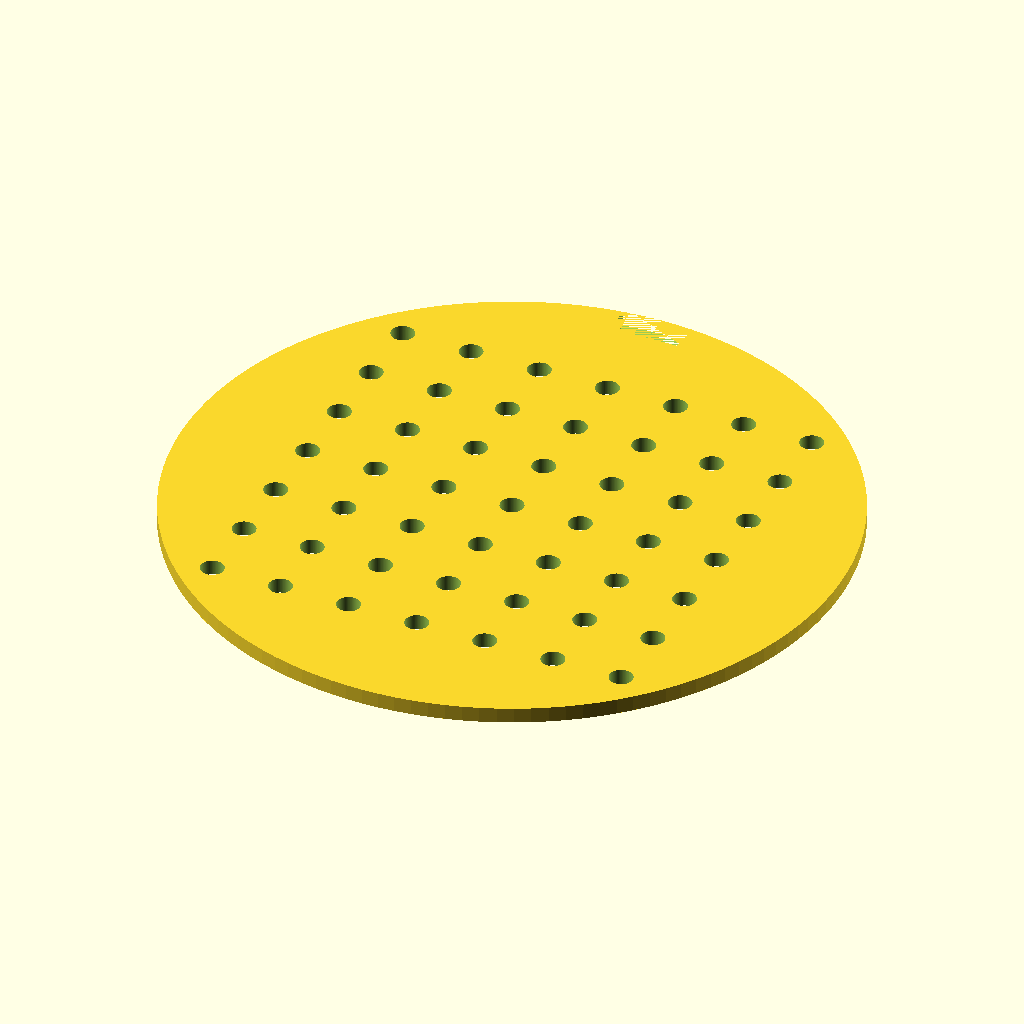
Cell 1 — every parameter at its default value.
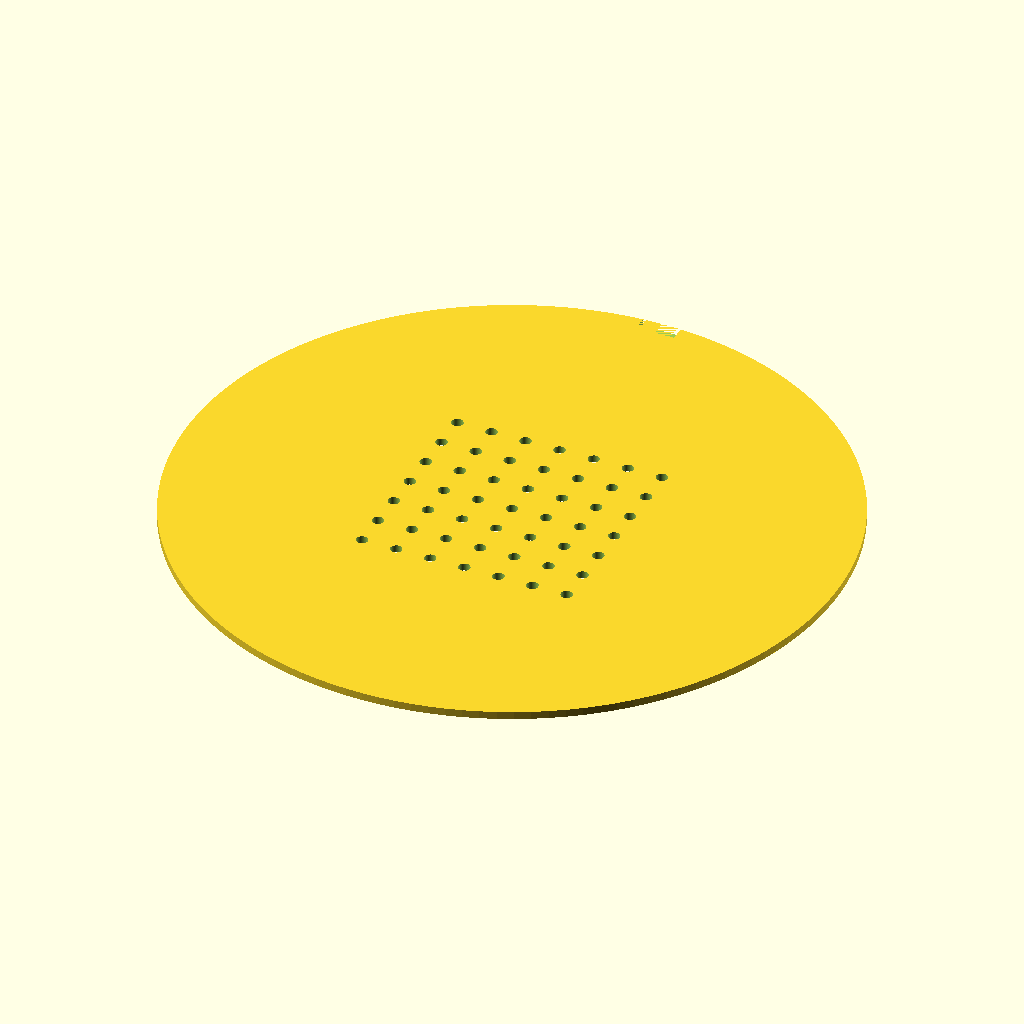
Cell 2: disc_d = 170 (everything else at default).
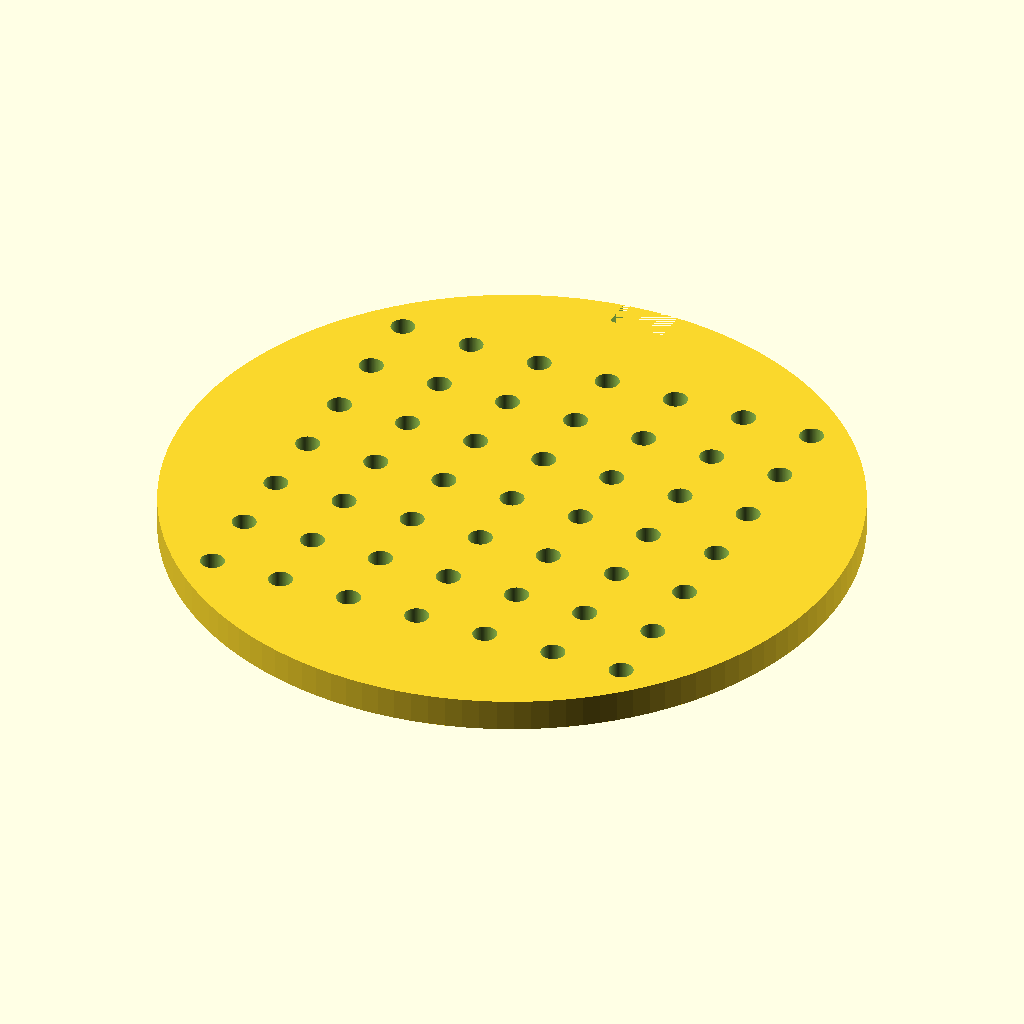
Cell 3: the same model with disc_h = 4.
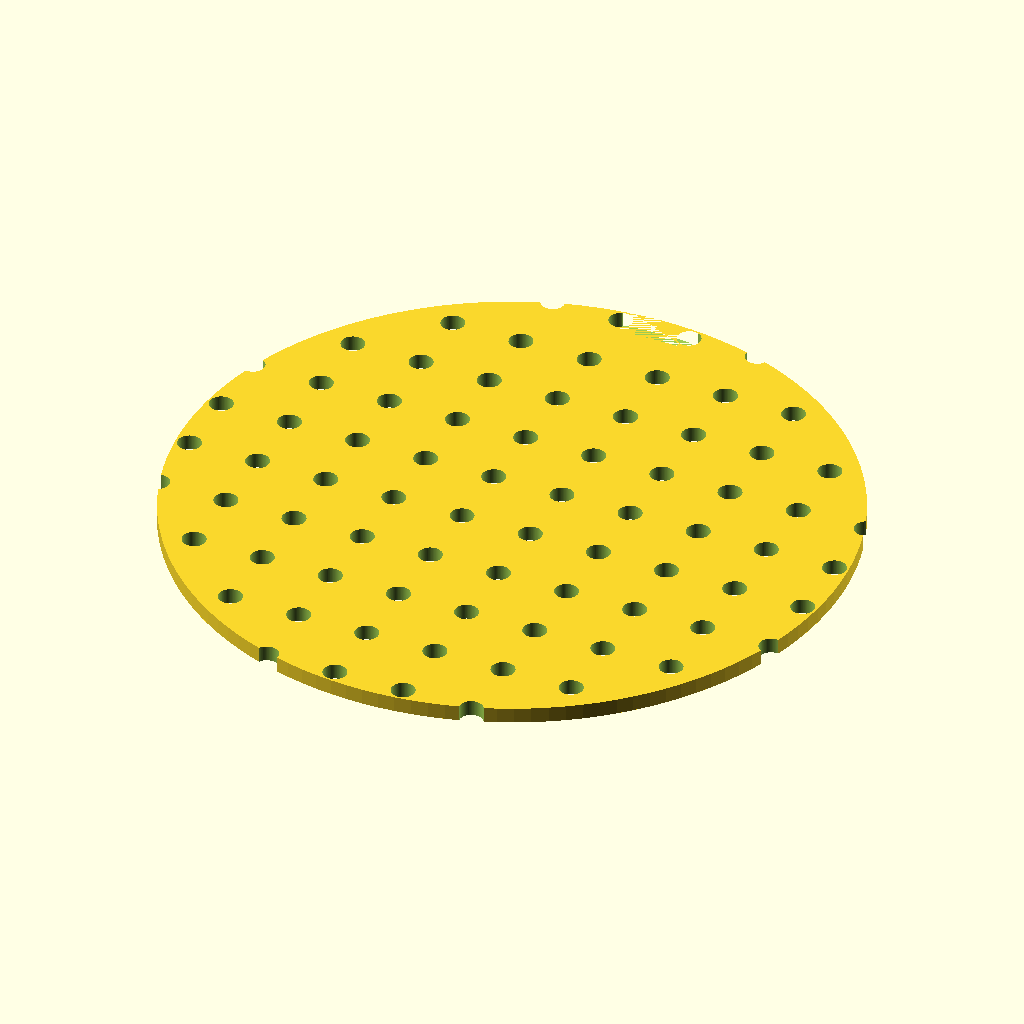
Cell 4: the same model with hole_n = 14.
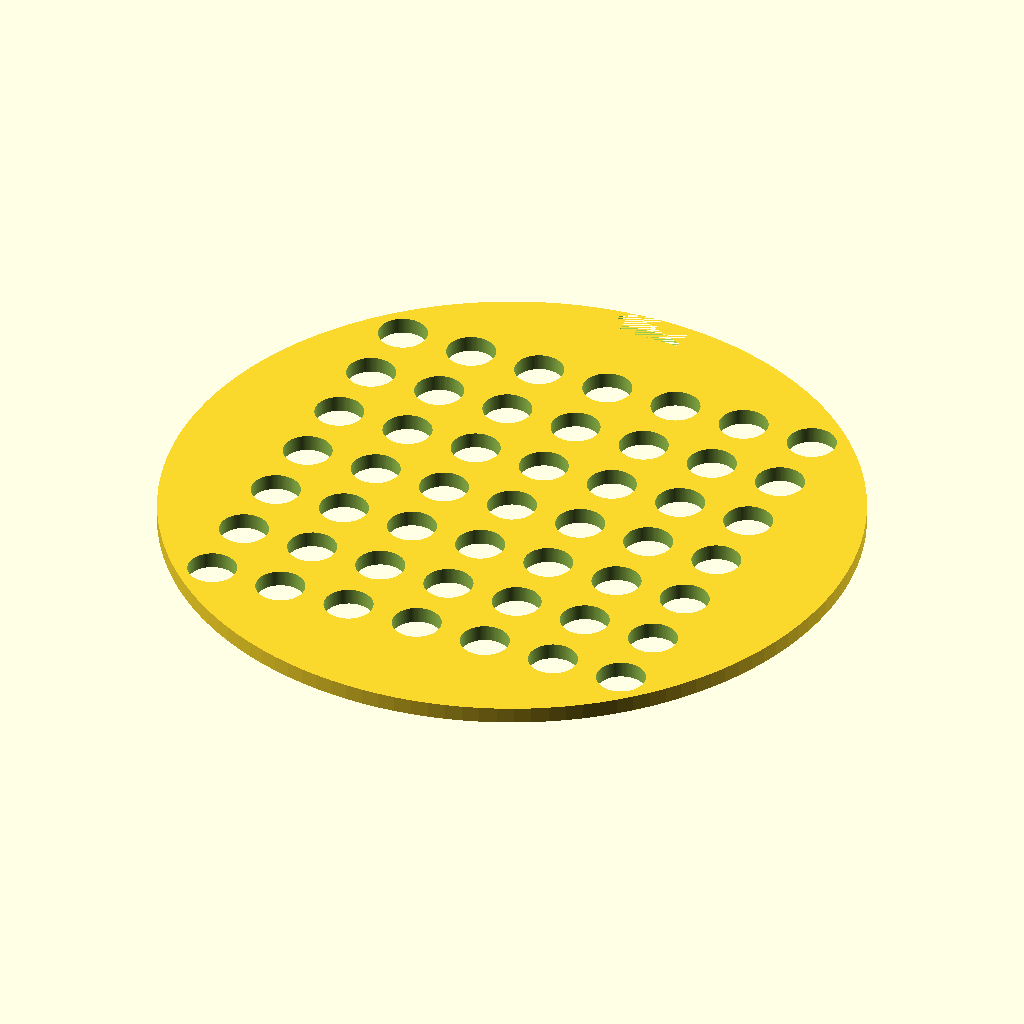
Cell 5 — hole_d set to 6, the other parameters unchanged.
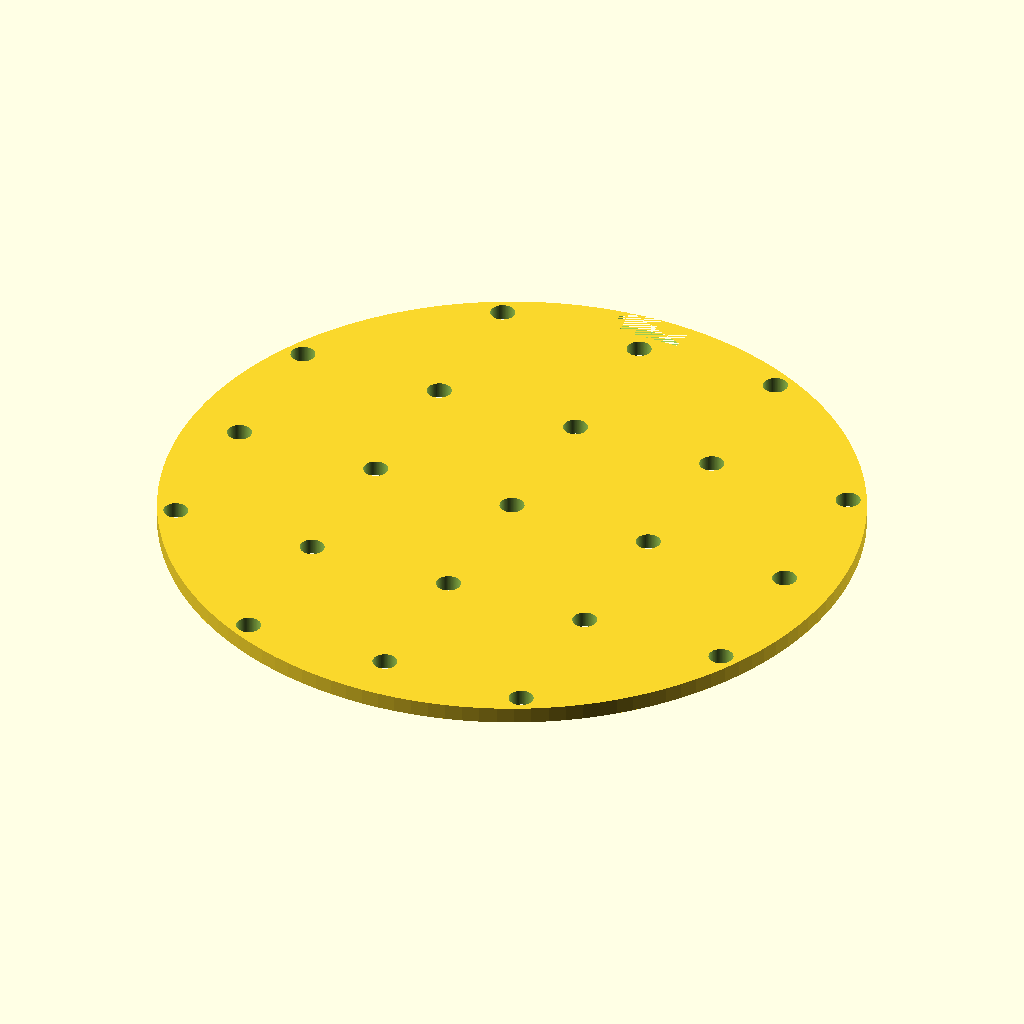
Cell 6 — hole_pitch set to 18, the other parameters unchanged.
All cells are drawn from the same view direction (rotation 55°, 0°, 25°, orthographic, colour scheme Cornfield), but the view is re-fitted for each cell, so position and scale can differ between cells as well as the parameter.
OpenSCAD source file bench/results/gpu-v11s1-g7/code/scadcoder-v11s1/seed_sowing_template_s5_a0.scad:
// Sowing template for a 90 mm Petri dish
// Print orientation: flat on bed, z = 0 upward

// ---- Disc ----
disc_d      = 85;    // disc diameter
disc_h      = 2;     // disc thickness

// ---- Hole grid ----
hole_n      = 7;     // holes per row/column
hole_d      = 3;     // through-hole diameter
hole_pitch  = 9;     // centre-to-centre spacing
eps         = 0.5;   // cutter overshoot

// ---- Notch ----
notch_w     = 10;    // notch width (X)
notch_d     = 4;     // notch depth from rim (Y)

$fn = 128;

difference() {
    // Main disc
    cylinder(d = disc_d, h = disc_h);

    // Grid of through-holes
    for (i = [-(hole_n - 1) / 2 : (hole_n - 1) / 2])
        for (j = [-(hole_n - 1) / 2 : (hole_n - 1) / 2])
            translate([i * hole_pitch, j * hole_pitch, -eps])
                cylinder(d = hole_d, h = disc_h + 2 * eps);

    // Orientation notch on +Y side, centred on Y axis
    translate([-notch_w / 2, disc_d / 2 - notch_d, 0])
        cube([notch_w, notch_d + 0.5, disc_h]);
}
Parameter table extracted from the source (name, type, default, range or options):
disc_d: number, default 85
disc_h: number, default 2
hole_n: number, default 7
hole_d: number, default 3
hole_pitch: number, default 9
eps: number, default 0.5
notch_w: number, default 10
notch_d: number, default 4
